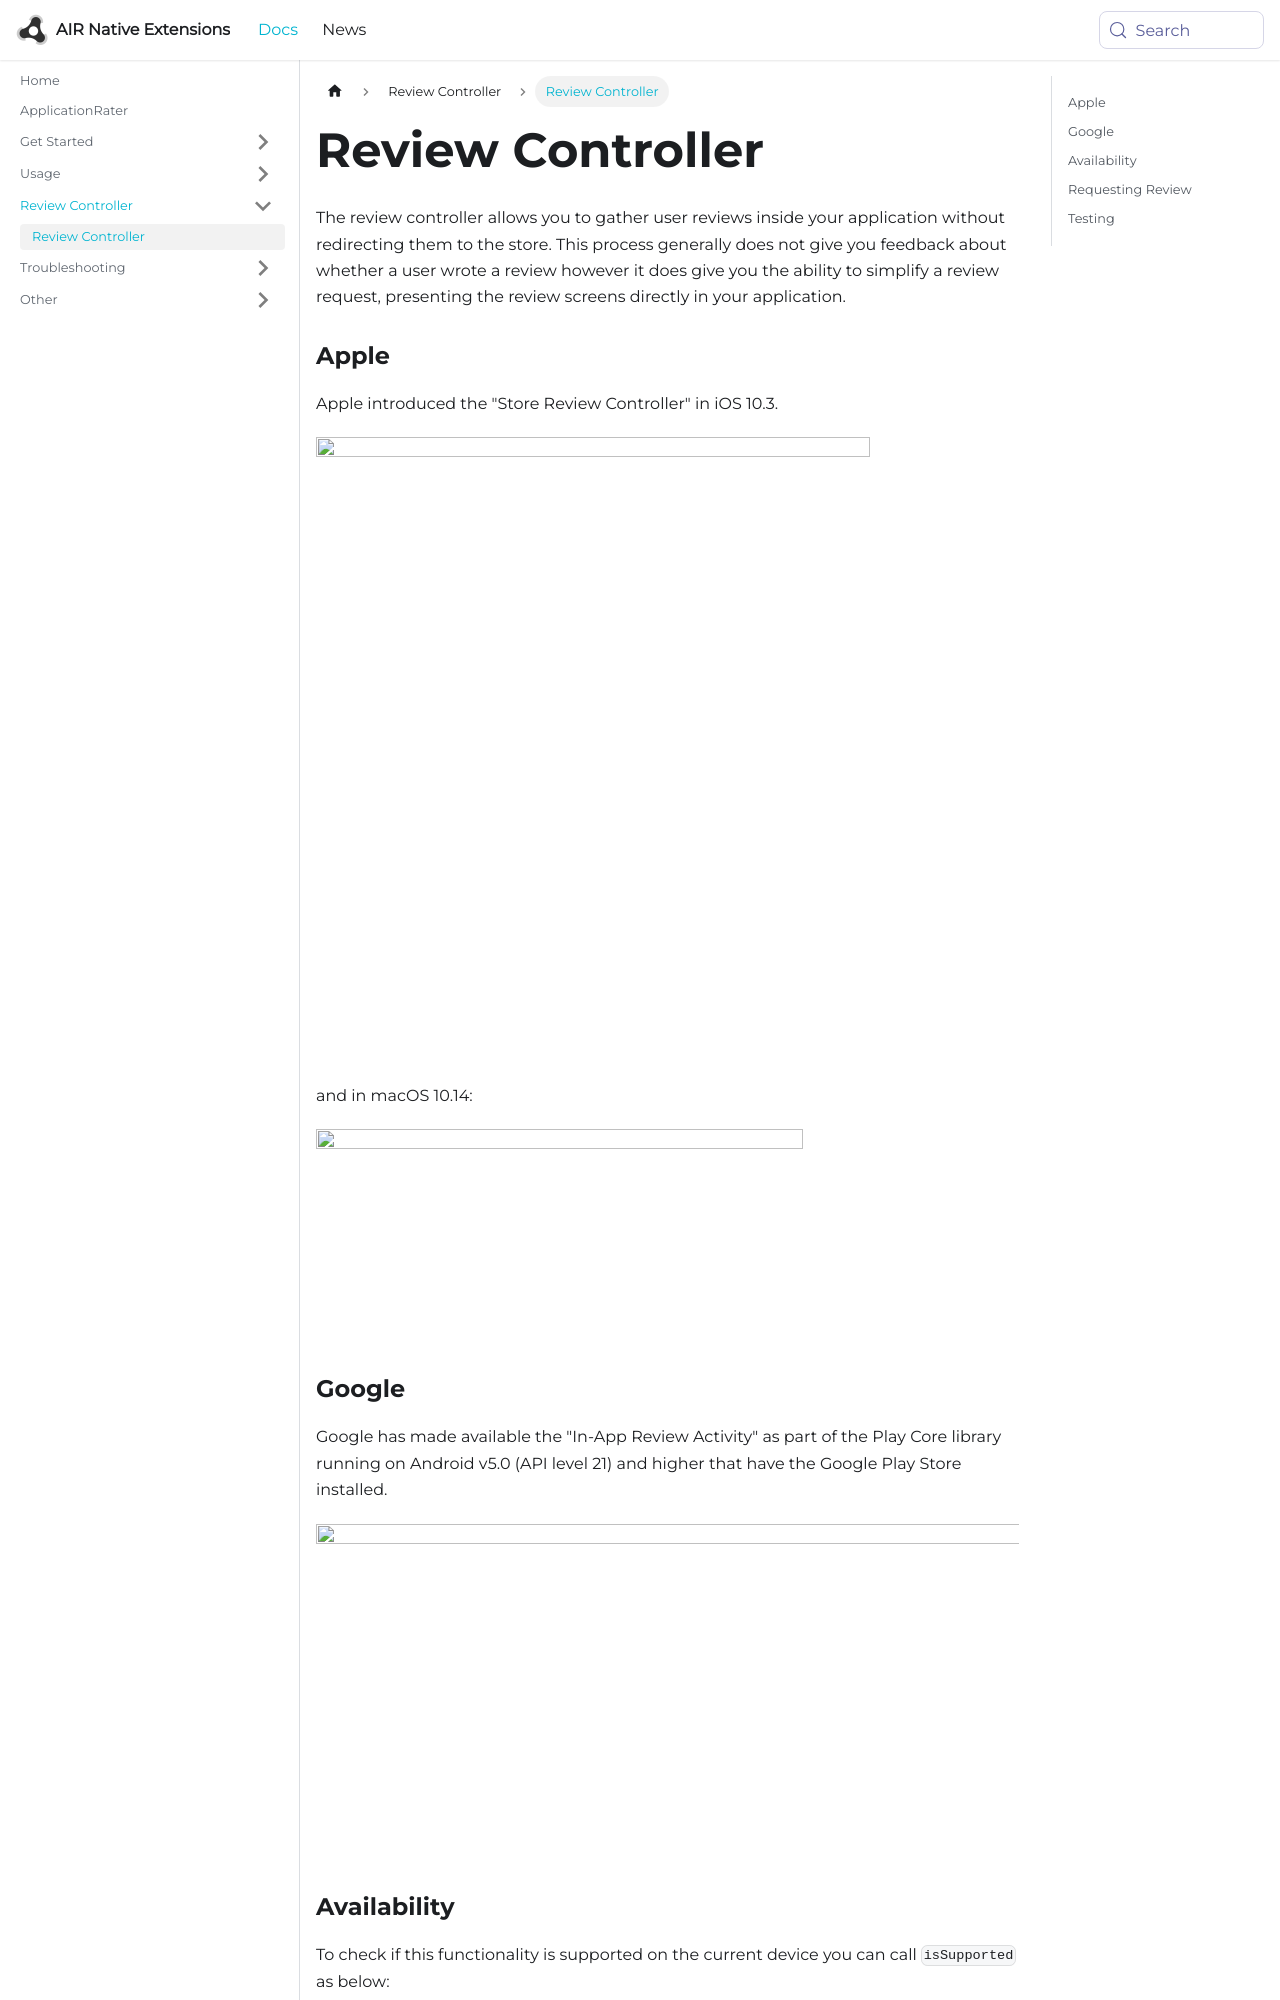

repository: airnativeextensions/nativeextensions-documentation · page: docs/applicationrater/review-controller/index.html · generator: docusaurus

---
title: Review Controller
sidebar_label: Review Controller
---

The review controller allows you to gather user reviews inside your application without redirecting them to the store. This process generally does not give you feedback about whether a user wrote a review however it does give you the ability to simplify a review request, presenting the review screens directly in your application.


### Apple

Apple introduced the "Store Review Controller" in iOS 10.3. 

![](images/request_review.png)

and in macOS 10.14:

![](images/request_review_macos.png)


### Google

Google has made available the "In-App Review Activity" as part of the Play Core library running on Android v5.0 (API level 21) and higher that have the Google Play Store installed.

![](images/request_review_android_flow.jpg)




### Availability

To check if this functionality is supported on the current device you can call `isSupported` as below:


```actionscript title="AIR"
if (ApplicationRater.service.review.isSupported)
{
	// InApp Review is supported
}
```


```csharp title="Unity"
if (ApplicationRater.Instance.Review.isSupported)
{
	// InApp Review is supported
}
```

Currently this is supported on iOS 10.3+, macOS 10.14+ and on Android 5.0+ (API 21+) through Google Play. 

>
> Note: this simply checks the operating system version and some basic requirements. It will not definitely report that your application was installed through an application store. If your application has multiple distribution avenues, make sure you use a method to check whether the application was installed via a store as well.
>
